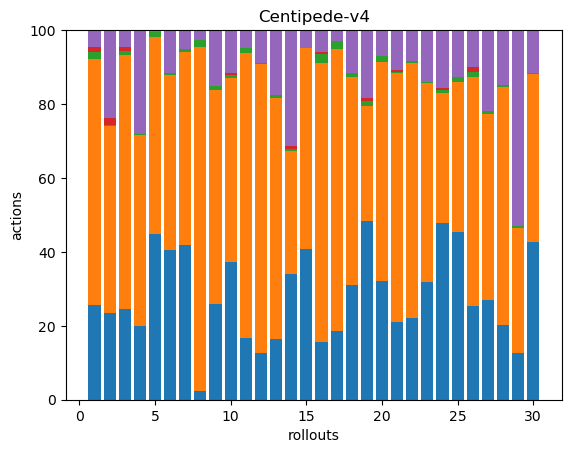

The file beside this chart, header and first rows:
79, 204, 6, 4, 14, 0, 0, 0, 0, 0, 0, 0, 0, 0, 0, 0, 0, 0
70, 152, 1, 6, 71, 0, 0, 0, 0, 0, 0, 0, 0, 0, 0, 0, 0, 0
66, 185, 3, 3, 12, 0, 0, 0, 0, 0, 0, 0, 0, 0, 0, 0, 0, 0
74, 190, 1, 0, 104, 0, 0, 0, 0, 0, 0, 0, 0, 0, 0, 0, 0, 0
114, 136, 4, 0, 1, 0, 0, 0, 0, 0, 0, 0, 0, 0, 0, 0, 0, 0
87, 102, 1, 0, 25, 0, 0, 0, 0, 0, 0, 0, 0, 0, 0, 0, 0, 0
106, 133, 2, 0, 13, 0, 0, 0, 0, 0, 0, 0, 0, 0, 0, 0, 0, 0
5, 203, 4, 0, 6, 0, 0, 0, 0, 0, 0, 0, 0, 0, 0, 0, 0, 0
70, 157, 3, 0, 41, 0, 0, 0, 0, 0, 0, 0, 0, 0, 0, 0, 0, 0
125, 167, 2, 2, 39, 0, 0, 0, 0, 0, 0, 0, 0, 0, 0, 0, 0, 0
27, 124, 2, 0, 8, 0, 0, 0, 0, 0, 0, 0, 0, 0, 0, 0, 0, 0
34, 211, 1, 0, 24, 0, 0, 0, 0, 0, 0, 0, 0, 0, 0, 0, 0, 0
54, 214, 2, 0, 58, 0, 0, 0, 0, 0, 0, 0, 0, 0, 0, 0, 0, 0
101, 98, 2, 2, 93, 0, 0, 0, 0, 0, 0, 0, 0, 0, 0, 0, 0, 0
101, 134, 0, 0, 12, 0, 0, 0, 0, 0, 0, 0, 0, 0, 0, 0, 0, 0
26, 126, 4, 1, 10, 0, 0, 0, 0, 0, 0, 0, 0, 0, 0, 0, 0, 0
26, 106, 3, 0, 4, 0, 0, 0, 0, 0, 0, 0, 0, 0, 0, 0, 0, 0
81, 146, 3, 0, 30, 0, 0, 0, 0, 0, 0, 0, 0, 0, 0, 0, 0, 0
108, 69, 3, 2, 41, 0, 0, 0, 0, 0, 0, 0, 0, 0, 0, 0, 0, 0
64, 118, 3, 0, 14, 0, 0, 0, 0, 0, 0, 0, 0, 0, 0, 0, 0, 0
49, 156, 1, 1, 25, 0, 0, 0, 0, 0, 0, 0, 0, 0, 0, 0, 0, 0
47, 147, 1, 0, 18, 0, 0, 0, 0, 0, 0, 0, 0, 0, 0, 0, 0, 0
84, 142, 1, 0, 37, 0, 0, 0, 0, 0, 0, 0, 0, 0, 0, 0, 0, 0
257, 189, 4, 3, 84, 0, 0, 0, 0, 0, 0, 0, 0, 0, 0, 0, 0, 0
78, 70, 2, 0, 22, 0, 0, 0, 0, 0, 0, 0, 0, 0, 0, 0, 0, 0
83, 204, 5, 4, 33, 0, 0, 0, 0, 0, 0, 0, 0, 0, 0, 0, 0, 0
79, 147, 2, 0, 64, 0, 0, 0, 0, 0, 0, 0, 0, 0, 0, 0, 0, 0
77, 244, 2, 0, 56, 0, 0, 0, 0, 0, 0, 0, 0, 0, 0, 0, 0, 0
26, 69, 1, 0, 108, 0, 0, 0, 0, 0, 0, 0, 0, 0, 0, 0, 0, 0
100, 106, 1, 0, 27, 0, 0, 0, 0, 0, 0, 0, 0, 0, 0, 0, 0, 0
